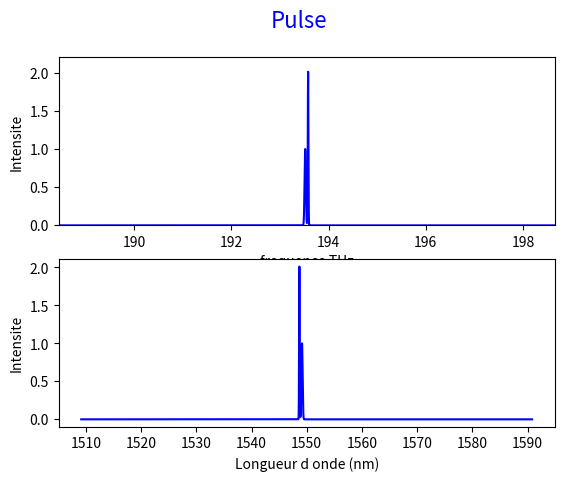

This chart was generated by the following Python code:
from __future__ import division #Division retourne floating point number
import numpy as np
#import math
import matplotlib.pyplot as plt
import scipy
import scipy.constants

#==============================================================================
# Cree spectre frequence - convertit en longueur onde pour fiberdesk - cree fichier
# On appliquera ensuite FFT. Donc remember : span temporel inverse a span frequence. Pour une bonne resolution de 
# l ipulsion de sortie le span en frequence doit etre assez important
# Deux caracteristiques a modifier :
#     Marge_frequence qui augmente ou diminue le span frequenciel donc l inverse en temporel
#     pas : nb de points
# Delta_t x Delta_f = N
#==============================================================================

Marge_frequence=5e12
Nb_Pts=3e6
fi=(193.45e12)-Marge_frequence
ff=(193.65e12)+Marge_frequence
pas=(ff-fi)/Nb_Pts
#pas=0.00000008e12
freq=np.arange(fi,ff,pas)
f_pulse=0.03e12
f_pulse2=f_pulse/2

E_0=1
E_02=np.sqrt(2)
#Triple impulsion gaussienne
def E(E_0,freq,f_pulse):
    return  E_0*np.exp(-2*np.log(2)*(((freq-(193.52e12))/f_pulse)**2))+(E_02*np.exp(-2*np.log(2)*(((freq-(193.58e12))/f_pulse2)**2)))
E=E(E_0,freq,f_pulse)


Lambda=scipy.constants.c/(freq)
Intensite_Lambda=E

Lambda=Lambda.tolist()
Lambda.reverse()
Lambda=np.array(Lambda)
Intensite_Lambda=Intensite_Lambda.tolist()
Intensite_Lambda.reverse()
Intensite_Lambda=np.array(Intensite_Lambda)

plt.figure(1)
plt.figure(1).suptitle('Pulse',fontsize=16,color='b')
plt.subplot(211)
plt.ylabel('Intensite')
plt.xlabel('frequence THz')
plt.axis([fi*1e-12, ff*1e-12, 0, 2.2])
plt.plot(freq*1e-12,abs(E)**2,color='b')
plt.subplot(212)
plt.ylabel('Intensite')
plt.xlabel('Longueur d onde (nm)')
#plt.axis([fi*1e-12, ff*1e-12, 0, 2.2])
plt.plot(Lambda*1e9,abs(Intensite_Lambda)**2,color='b')


Lambda=Lambda*1e9
Data=  np.column_stack((Lambda, abs(Intensite_Lambda)**2))
np.savetxt('Goda_freq.dat', Data,delimiter="; \t",fmt='%1.9e') 
plt.show()
